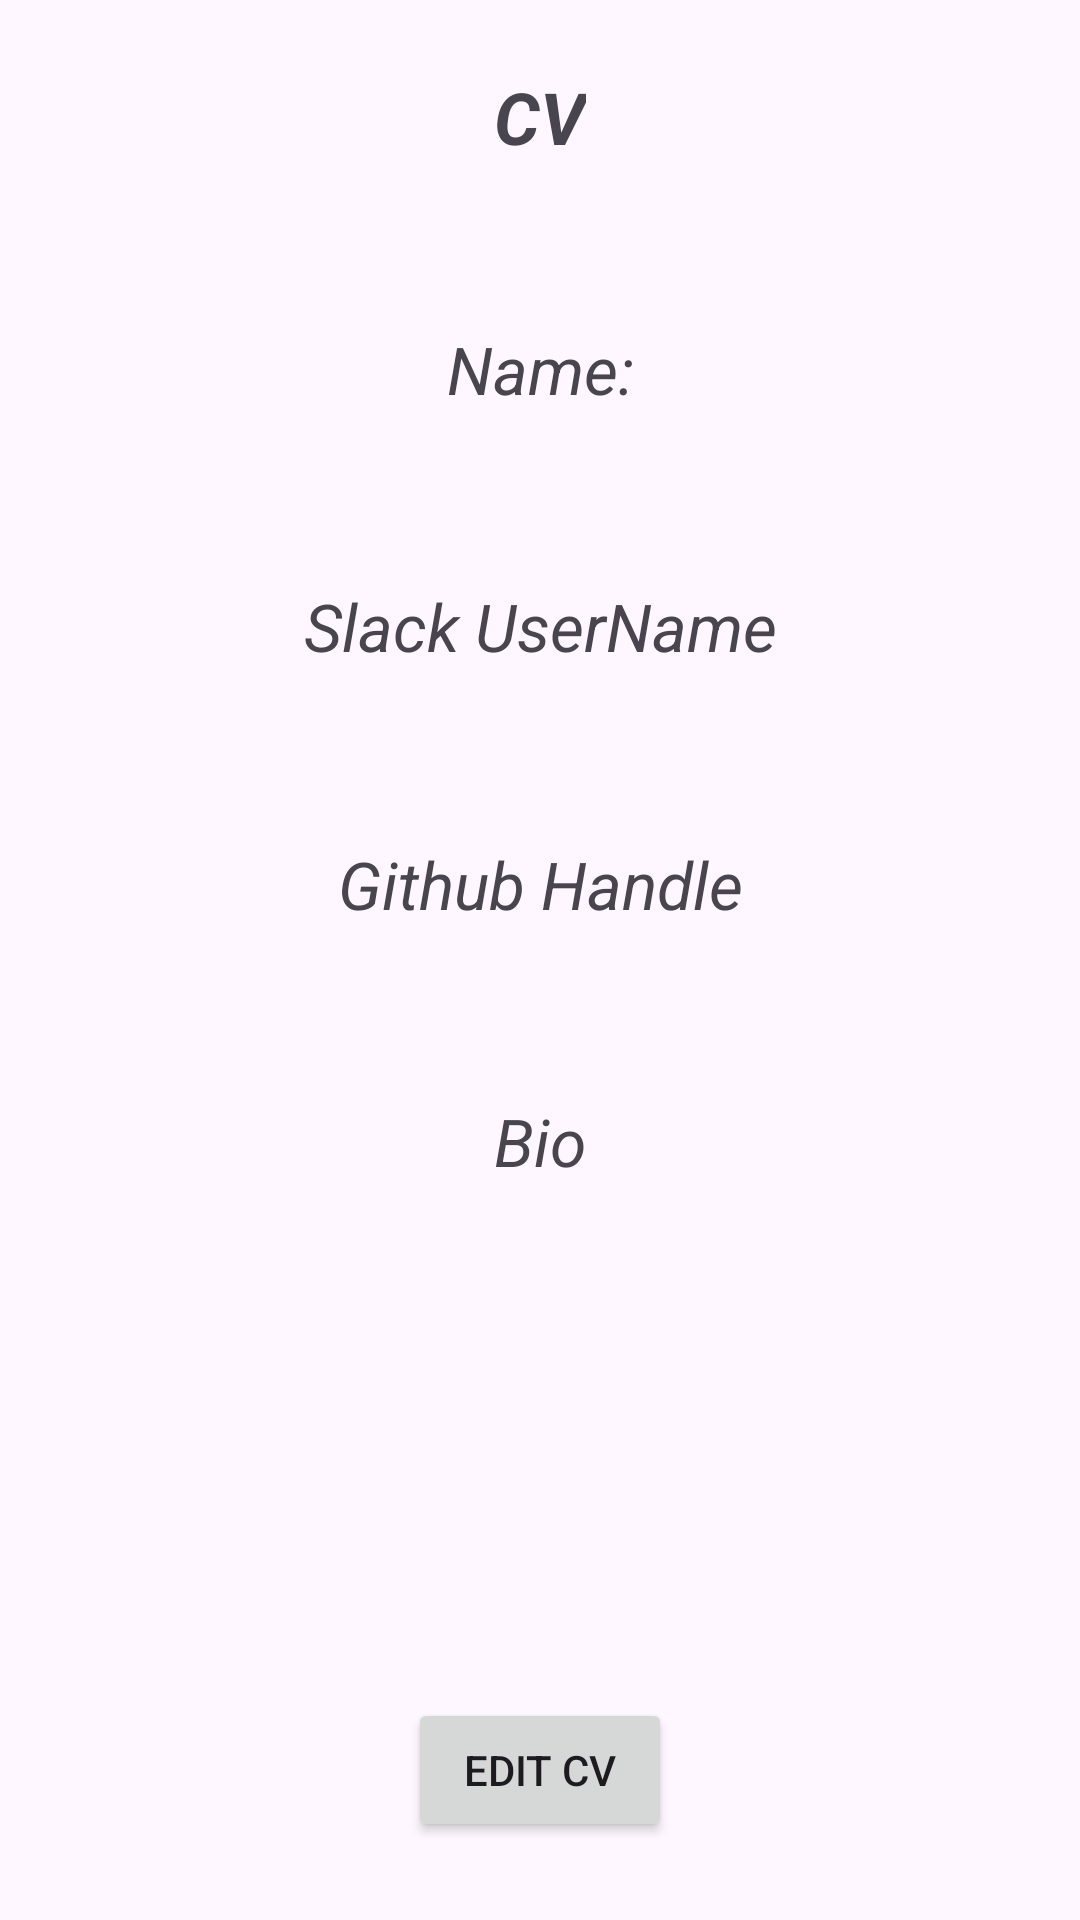

Produce the Android XML layout that renders to this screen, including the resource entries it uses.
<!-- AndroidManifest.xml: application theme Theme.CVProject_task2 -->
<!-- res/layout/activity_main.xml -->
<?xml version="1.0" encoding="utf-8"?>
<androidx.constraintlayout.widget.ConstraintLayout xmlns:android="http://schemas.android.com/apk/res/android"
    xmlns:app="http://schemas.android.com/apk/res-auto"
    xmlns:tools="http://schemas.android.com/tools"
    android:layout_width="match_parent"
    android:layout_height="match_parent"
    android:padding="16dp"
    tools:context=".MainActivity">

    <TextView
        android:id="@+id/CV"
        android:layout_width="wrap_content"
        android:layout_height="wrap_content"
        android:text="CV"
        android:textSize="24sp"
        android:textStyle="italic|bold"
        app:layout_constraintBottom_toBottomOf="@id/guideline"
        app:layout_constraintEnd_toEndOf="parent"
        app:layout_constraintStart_toStartOf="parent"
        app:layout_constraintTop_toTopOf="parent" />

    <androidx.constraintlayout.widget.Guideline
        android:id="@+id/guideline"
        android:layout_width="wrap_content"
        android:layout_height="wrap_content"
        android:orientation="horizontal"
        app:layout_constraintGuide_percent="0.075" />


    <TextView
        android:id="@+id/fullName"
        android:layout_width="wrap_content"
        android:layout_height="wrap_content"
        android:text="@string/name"
        android:textSize="22sp"
        android:textStyle="italic|normal"
        app:layout_constraintBottom_toTopOf="@+id/slackUserName"
        app:layout_constraintEnd_toEndOf="parent"
        app:layout_constraintHorizontal_bias="0.5"
        app:layout_constraintStart_toStartOf="parent"
        app:layout_constraintTop_toBottomOf="@+id/guideline" />

    <TextView
        android:id="@+id/fullNameText"
        android:layout_width="0dp"
        android:layout_height="wrap_content"
        android:layout_marginTop="5dp"
        android:textSize="19sp"
        app:layout_constraintEnd_toEndOf="parent"
        app:layout_constraintStart_toStartOf="parent"
        app:layout_constraintTop_toBottomOf="@id/fullName" />


    <TextView
        android:id="@+id/slackUserName"
        android:layout_width="wrap_content"
        android:layout_height="wrap_content"
        android:layout_marginTop="10dp"
        android:text="@string/slack_username"
        android:textSize="22sp"
        android:textStyle="italic"
        app:layout_constraintBottom_toTopOf="@+id/githubhandle"
        app:layout_constraintEnd_toEndOf="parent"
        app:layout_constraintHorizontal_bias="0.5"
        app:layout_constraintStart_toStartOf="parent"
        app:layout_constraintTop_toBottomOf="@+id/fullName" />

    <TextView
        android:id="@+id/slackUserNameText"
        android:layout_width="0dp"
        android:layout_height="wrap_content"
        android:layout_marginTop="5dp"
        android:textSize="19sp"
        app:layout_constraintEnd_toEndOf="parent"
        app:layout_constraintStart_toStartOf="parent"
        app:layout_constraintTop_toBottomOf="@id/slackUserName"/>

    <TextView
        android:id="@+id/githubhandle"
        android:layout_width="wrap_content"
        android:layout_height="wrap_content"
        android:layout_marginTop="10dp"
        android:text="@string/github_handle"
        android:textSize="22sp"
        android:textStyle="italic"
        app:layout_constraintBottom_toTopOf="@+id/personalBio"
        app:layout_constraintEnd_toEndOf="parent"
        app:layout_constraintHorizontal_bias="0.5"
        app:layout_constraintStart_toStartOf="parent"
        app:layout_constraintTop_toBottomOf="@+id/slackUserName" />

    <TextView
        android:id="@+id/githubhandleText"
        android:layout_width="0dp"
        android:layout_height="wrap_content"
        android:layout_marginTop="5dp"
        android:textSize="19sp"
        app:layout_constraintEnd_toEndOf="parent"
        app:layout_constraintStart_toStartOf="parent"
        app:layout_constraintTop_toBottomOf="@id/githubhandle"/>

    <TextView
        android:id="@+id/personalBio"
        android:layout_width="wrap_content"
        android:layout_height="wrap_content"
        android:layout_marginTop="10dp"
        android:text="@string/bio"
        android:textSize="22sp"
        android:textStyle="italic"
        app:layout_constraintBottom_toTopOf="@+id/guideline2"
        app:layout_constraintEnd_toEndOf="parent"
        app:layout_constraintHorizontal_bias="0.5"
        app:layout_constraintStart_toStartOf="parent"
        app:layout_constraintTop_toBottomOf="@+id/githubhandle" />


    <TextView
        android:id="@+id/personalBioText"
        android:layout_width="0dp"
        android:layout_height="wrap_content"
        android:layout_marginTop="5dp"
        android:textSize="19sp"
        app:layout_constraintEnd_toEndOf="parent"
        app:layout_constraintStart_toStartOf="parent"
        app:layout_constraintTop_toBottomOf="@id/personalBio" />


    <androidx.constraintlayout.widget.Guideline
        android:id="@+id/guideline2"
        android:layout_width="wrap_content"
        android:layout_height="wrap_content"
        android:orientation="horizontal"
        app:layout_constraintGuide_percent="0.70" />

    <Button
        android:id="@+id/editCV"
        android:layout_width="wrap_content"
        android:layout_height="wrap_content"
        android:layout_margin="10dp"
        android:text="@string/edit_cv"
        app:layout_constraintBottom_toBottomOf="parent"
        app:layout_constraintEnd_toEndOf="parent"
        app:layout_constraintStart_toStartOf="parent" />

</androidx.constraintlayout.widget.ConstraintLayout>
<!-- resources referenced by this layout -->
<resources>
  <string name="bio">Bio</string>
  <string name="edit_cv">Edit CV</string>
  <string name="github_handle">Github Handle</string>
  <string name="name">Name:</string>
  <string name="slack_username">Slack UserName</string>
  <style name="Theme.CVProject_task2" parent="Base.Theme.CVProject_task2" />
  <style name="Base.Theme.CVProject_task2" parent="Theme.Material3.DayNight.NoActionBar">
          
          
      </style>
</resources>
